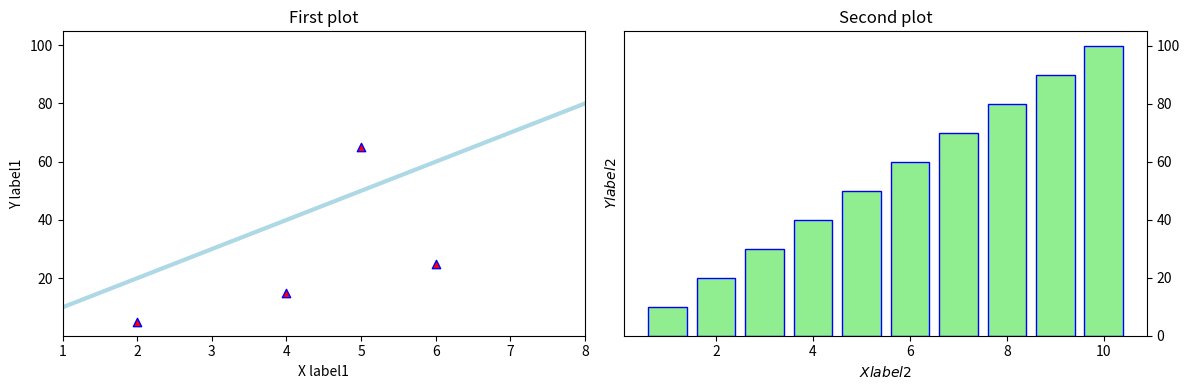
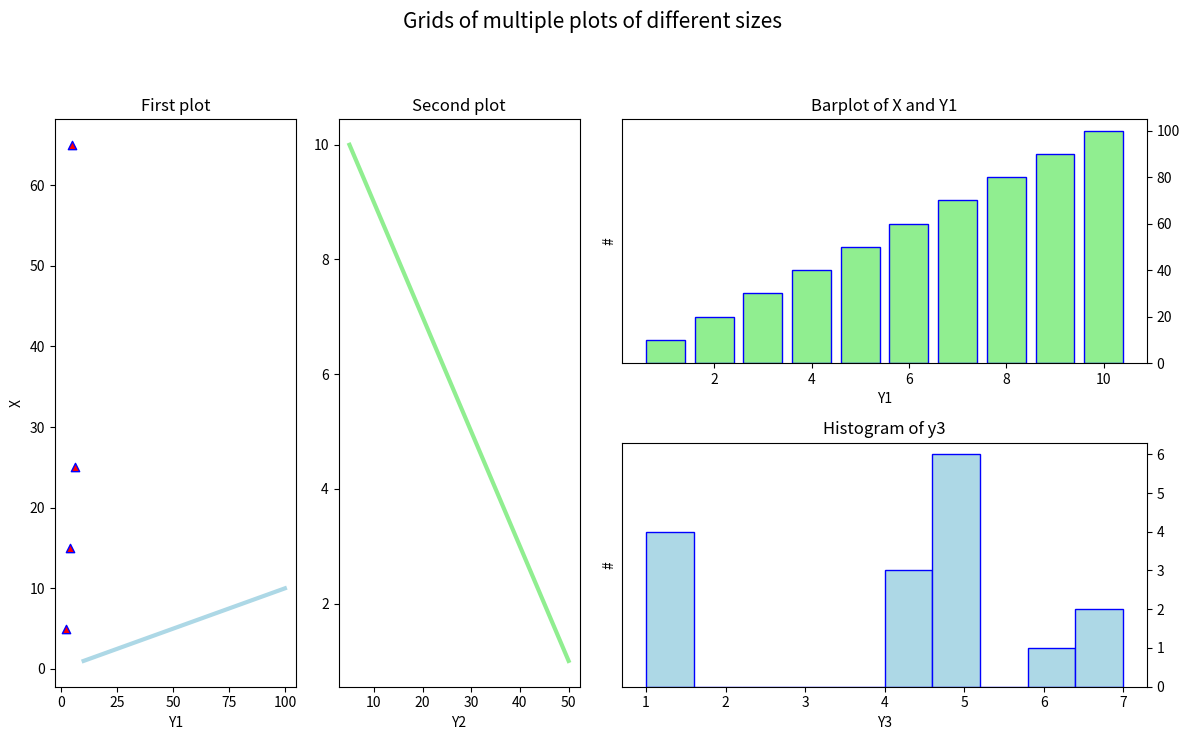
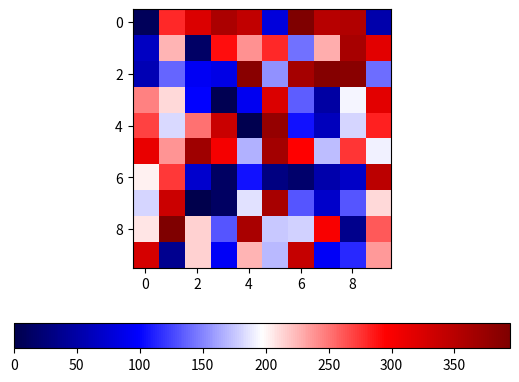
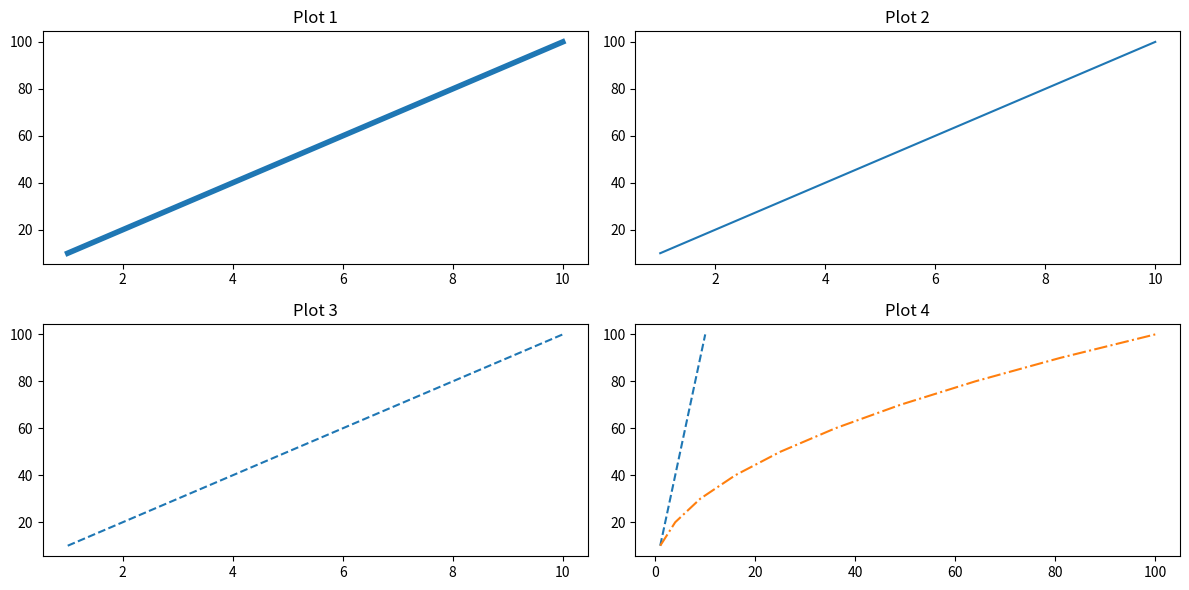
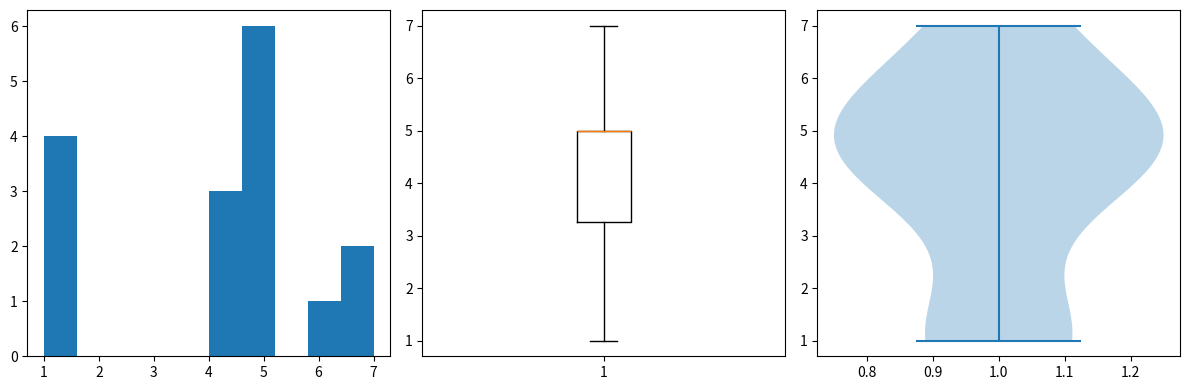
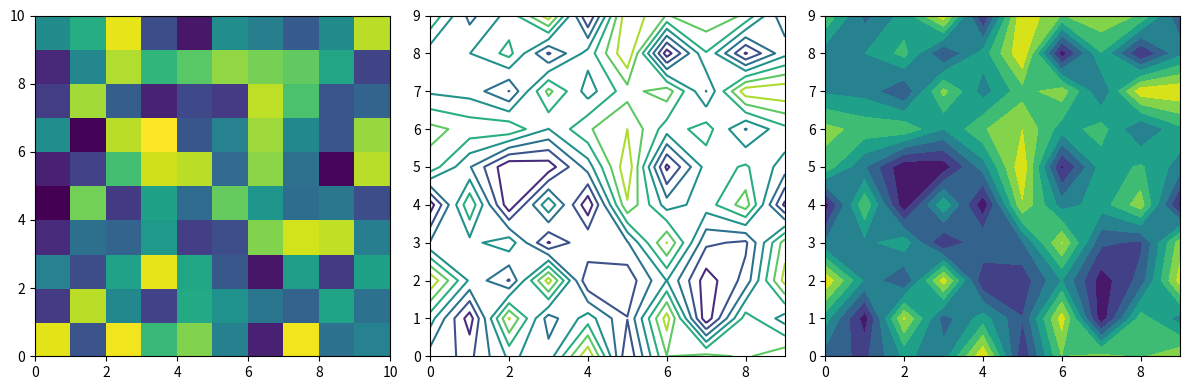
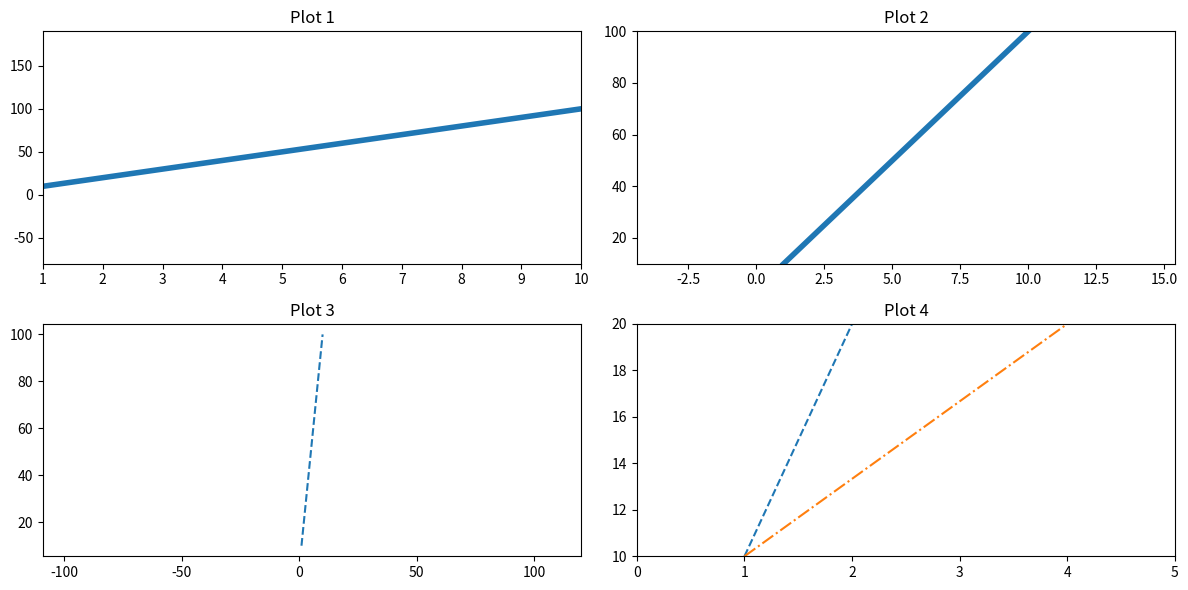
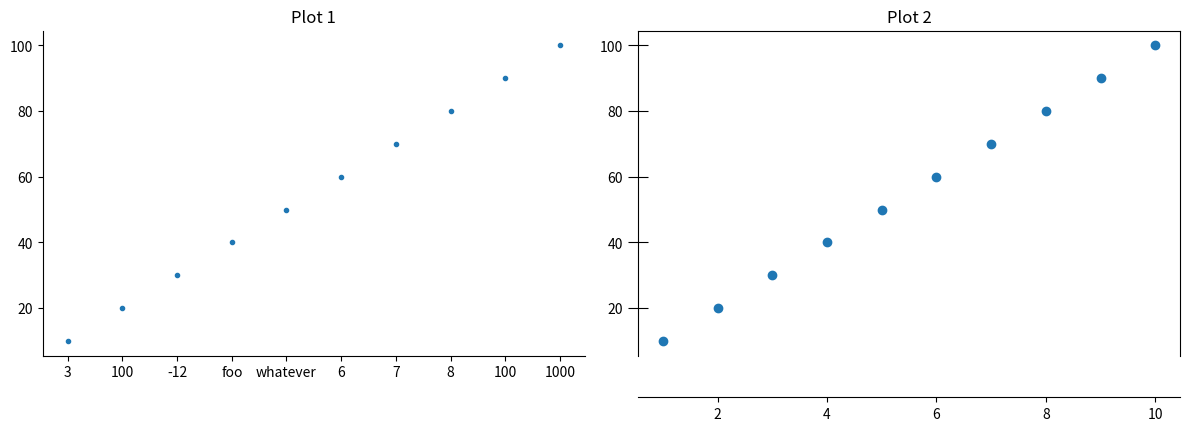

These charts were generated, in order, by the following Python code:
#!/usr/bin/env python
# coding: utf-8

# ![https://matplotlib.org/_static/logo2.png](https://matplotlib.org/_static/logo2.png)

# Most of us don't spend much time in understanding `matplotlib` library. But we still fulfill our plotting needs as it turns out that many other people already have provided solutions for most of plotting problems on stackoverflow, github etc. We usually just rely on google to help us in making routine plots. Atleast I do. 
# 
# Reason of having a matplotlib cheatsheet and knowing about its basic interfaces is to save half an hour of Googling and combining stuff from various resources to edit our plot as per our needs. That's why spending sometime on understanding it would be helpful for long term and would save lots of time. 

# Most of content is taken from below 2 links. Do visit those too. 
# 
# https://realpython.com/python-matplotlib-guide/#why-can-matplotlib-be-confusing
# https://s3.amazonaws.com/assets.datacamp.com/blog_assets/Python_Matplotlib_Cheat_Sheet.pdf

# In[2]:


get_ipython().run_line_magic('matplotlib', 'inline')


# In[3]:


# always import like this

import matplotlib.pyplot as plt


# In[4]:


import numpy as np  # necessity
import pandas as pd  # necessity
np.random.seed(100)  # random seed set for reproducibility


# Matplotlib is a Python 2D plotting library which produces publication-quality figures in a variety of hardcopy formats and interactive environments across platforms. 
# 
# * Interesting fact! Why the library always imported like `import matplotlib.pyplot as plt`?  
# Because using like `from pylab import *` or `%pylab` is a bad practice and Matplotlib advices against it. Reason below 
# 
# `from pylab import *` still exists for historical reasons, but it is highly advised not to use. It pollutes namespaces with functions that will shadow Python built-ins and can lead to hard-to-track bugs. To get IPython integration without imports the use of the %matplotlib magic is preferred. [source](https://matplotlib.org/users/shell.html#using-matplotlib-in-a-python-shell)

# **Finding different types of plots to draw using matplotlib is easy and many documents/tutorials can be found. Important thing is to know the best practices of plotting. How to use axes, subplots etc. This short notebook is focussed on that**

# ### Inline plotting and %Matplotlib
# 
# The `%matplotlib` magic command enables plotting in the current Notebook. This magic takes an optional argument that specifies which Matplotlib backend should be used. Most of the time, in the notebook, you will want to use the `inline` backend, which will embed plots inside the Notebook. Other option is `qt` backend which opens Matplotlib interactive UI in side window. 

# **So there are multiple plotting UI that matplotlib offers which can be categorized like:**  
# 
# * Pop-up window and interactive:`%matplotlib qt` and `%matplotlib tk`
# * Non interactive inline plots: `%matplotlib inline` 
# * Interactive inline plots: `%matplotlib notebook` --> just don't use it. it makes switching difficult

# ### Understanding matplotlib object structure
# 
# `pyplot` is wrapper around object oriented interface of Matplotlib. 

# #### `plt.gca()`
# It gives current axis that plot() references 

# In[338]:


fig, ax = plt.subplots(1,1) # 1,1 - means 1 row and 1 column (i.e one plot only)

print('figtype:', type(fig))
print('axis_type:' , type(ax))
print('plt_gca_id', id(plt.gca())) 
print('axis_id', id(ax))
plt.close()


# The empty figure will be displayed if we don't use **plt.close()** because `inline` magic was used in the beginning. 

# In[339]:


print('plt_gca_id', id(plt.gca()))  # new plot is made in new chunk. so new id
print('axis_id', id(ax)) # but ax is still a saved variable from last code chunk
plt.close()


# `axis_id` is still same but `plt.gca()` is now changed when we moved to a different block. 

# #### `Setter and getter`

# Getter and setter methods are used to grab current/any axes and do changes on it. We may want to change the title, color, legend, font etc. There are 2 ways to do this.   
# 1. call using getter of setter on **axes** object by specifying which axes to grab using `fig.axes[i]`. Example in above case we only have 1 axis. So we will call `axes[0]`  
# 2. we can directly call current axis using **plt.bla()** (bla can be title(), legend(), xlabel() etc.). This is basically a wrapper of pyplot around matplotlib's object oriented interface. This wrapper is makes it easy for user to change current axes object. So this is more often used than the former 

# In[58]:


# getter example
one_tick = fig.axes[0].yaxis.get_major_ticks()[0]
print('Type is :', type(one_tick), '\n')

# setter example
print('set title :', fig.axes[0].yaxis.get_major_ticks()[0])
print('get title :', ax.get_title())

# check id of object
print('')
print('id of axes: ', id(fig.axes[0]))

# check with plt.bla()
plt.title('new random name')
print('id now:', id(plt))
plt.close()


# So the idea when we use `fig.axes[i]`, we can call any previous axis object in any previous chunk but calling `plt.bla()` makes new axis object in every code chunk and call the current object only. So in above case, new `plt` object was only created when `plt.title()` was called

# **Important observation:** Now, as we see that the syntax we generally use, which is calling plt.bla() on current axis is renewed in every code chunk. But by calling `fig.axes[0]`, we can work on previous axes objects also from any code chunk. This is `stateless (object oriented) approach` and is more customizable and comes in handy as graphs become more complex.  
# 
# So my suggession would be to always use `fig, ax = plt.subplots(_)` to first unpack axes and figure and assign each to a new variable. Then we can use getter and setter methods on those variables to do changes in the plots. Moreover this allows us to work on multiple axes at once rather than only working with current plot. `pyplot` is used only once to create subplots and then we use OO approach.  
#   
#   
# **Conclusion:** I am going to start each different plot using `plt.subplots()` from now on. *{Please correct me if any one thinks that this observation is wrong}*  

# #### Anatomy of figure in matplotib

# ![https://matplotlib.org/_images/anatomy1.png](https://matplotlib.org/_images/anatomy1.png)
# 
# Source: https://matplotlib.org/faq/usage_faq.html

# ### Plotting basic example
# Basic example on how to do plotting. Covers various aspects of Object Oriented plotting. Look carefully

# In[185]:


x = np.arange(1,11)
y1 = np.arange(10,101, 10)
y2 = np.arange(50,4,-5)
data = np.column_stack((y1, y2)) # just concatenating 2 column arrays


fig, (ax1, ax2) = plt.subplots(nrows=1, ncols=2, figsize = (12,4)) # 1st width, 2nd height

# customizing axis 1
ax1.plot(x, y1, color='lightblue', linewidth=3) # make line-plot on axis 1
ax1.scatter([2,4,6,5], [5,15,25, 65],           # add scatter plot in axis 1
           color='red',
           marker='^', 
            edgecolor = 'b')
ax1.set_xlim(1, 8)          # set limit of x axis
ax1.set_title('First plot') # set title
ax1.set_xlabel('X label1')
ax1.set_ylabel('Y label1')


# customizing axis 2
ax2.bar(x, y1, color='lightgreen', linewidth=1, edgecolor = 'blue' ) # make bar-plot on axis 2
ax2.set_title('Second plot')
ax2.set_xlabel('$X label2$')
ax2.set_ylabel('$Y label2$')
ax2.yaxis.tick_right()

fig.tight_layout()


# **Summary of what is happening in above exmaple:**    
# * We create 1 row and 2 col figure. i.e. 2 axes objects in 1 row and 2 columns   
# * We customize ax1 and ax2 individually. Observe that we can move y-ticks to right side for 2nd plot  

# ### Working with 2-D grids
# subplot2grid

# **Need?**  
# To make plots in below format. 

# ![https://image.ibb.co/fkTWyc/grids.png](https://image.ibb.co/fkTWyc/grids.png)

# Idea is to think of above figure as **2x4** grid. Then assign multiple grids to single plots to accomodate needed figure

# In[167]:


y3 = [1,1,1,1,4,4,4,5,5,5,5,5,5,7,7,6]


# In[220]:


gridsize = (2, 4) # 4 rows, 2 columns
fig = plt.figure(figsize=(12, 7)) # this creates a figure without axes
ax1 = plt.subplot2grid(gridsize, (0, 0), colspan=1, rowspan=2) # 2nd argument = origin of individual box
ax2 = plt.subplot2grid(gridsize, (0, 1), colspan=1, rowspan=2)
ax3 = plt.subplot2grid(gridsize, (0, 2), colspan=2, rowspan=1)
ax4 = plt.subplot2grid(gridsize, (1, 2), colspan=2, rowspan=1)

# Now that we have made multiple axes, we can customize each plot individually

# customizing axis 1
ax1.plot(y1, x, color='lightblue', linewidth=3) # make line-plot on axis 1
ax1.scatter([2,4,6,5], [5,15,25, 65],           # add scatter plot in axis 1
           color='red',
           marker='^', 
            edgecolor = 'b')
ax1.set_title('First plot') # set title
ax1.set_xlabel('Y1')
ax1.set_ylabel('X')

# customizing axis 2
ax2.plot(y2, x, color='lightgreen', linewidth=3) # make line-plot on axis 1
ax2.set_xlabel('Y2')
ax2.set_title('Second plot')

# customizing axis 3
ax3.bar(x,y1, color= 'lightgreen', edgecolor = 'b')
ax3.set_title('Barplot of X and Y1')
ax3.set_xlabel('Y1')
ax3.set_ylabel('#')
ax3.yaxis.tick_right()

# customizing axis 4
ax4.hist(y3, color = 'lightblue', edgecolor = 'b')
ax4.set_title('Histogram of y3')
ax4.set_xlabel('Y3')
ax4.set_ylabel('#')
ax4.yaxis.tick_right()

# super title of figure
fig.suptitle('Grids of multiple plots of different sizes ', y = 1.05, fontsize=15)

# clean up whitespace padding
fig.tight_layout()


# **Key takeways**: 
# * We can customize the layout of our plots using `subplot2grid`  
# * We `plt.figure()` creates a figure with no axes. We can add axes manually later.
# * We can use `fig.suptitle()` to set overall title of whole figure

# ### Colors, Color Bars, RGB Arrays & Color Maps

# Sofar, we have used `ax.plot(), ax.scatter(), ax.bar() and ax.hist()` basic plots. One more commonly used wrapper is **`ax.imshow()`** which is used to show colormaps or images/ RGB arrays

# In[222]:


# creating random array of integers values

img = np.random.randint(0,400,100)
img = img.reshape((10,10)) # 10x10 image


# In[223]:


img


# In[237]:


fig, ax = plt.subplots()
im = ax.imshow(img, cmap='gist_earth') # use of imshow 


# In[238]:


# adding a colorbar below plot to visualize the range of colors

im = ax.imshow(img, cmap='seismic')
fig.colorbar(im, orientation='horizontal')
fig


# ### Linestyles and linewidth 
# Change widht, style color of lines

# In[266]:


# let's see values of variables in case we forgot them

x,y1


# In[256]:


fig, axes = plt.subplots(2,2, figsize = (12,6)) # axes has all ax1 .. ax2 axes. 
ax1, ax2, ax3, ax4 = axes.flatten() # extracting all 4 axes using flatten

ax1.plot(x,y1, linewidth = 4) # set linewidth
ax1.set_title('Plot 1')

ax2.plot(x,y1, ls = 'solid')  # use solid line
ax2.set_title('Plot 2')

ax3.plot(x,y1, ls = '--') # dashed line
ax3.set_title('Plot 3')

ax4.plot(x,y1, '--', x**2, y1, '-.') # makes 2 lines. one dashed, other dotted dashed
ax4.set_title('Plot 4')


fig.tight_layout()


# ### Basic Data Distributions
# Something we must do during EDA 

# In[265]:


y3


# In[271]:


fig, axes = plt.subplots(1,3, figsize = (12,4))

# also we can directly index from axes variable
axes[0].hist(y3) # Plot a histogram
axes[1].boxplot(y3) # Make a box and whisker plot
axes[2].violinplot(y3) # violin plot

fig.tight_layout()


# ### Contours and Color grid for 2D arrays
# Heatmap and contour map are really helpful to visualize 2d data in many cases

# In[273]:


# cooking some data

data = 2 * np.random.random((10, 10))
data2 = 3 * np.random.random((10, 10))
data.shape, data2.shape


# In[283]:


fig2, axes2 = plt.subplots(1,3, figsize = (12,4))

axes2[0].pcolor(data2)    # Pseudocolor plot of 2D array
axes2[1].contour(data)    # Contour plot
axes2[2].contourf(data)   # Filled contour plot

fig2.tight_layout()


# ### Adjustment, Margins and Scaling of plots
# Last touch to make plots look nicer

# #### Limits & Autoscaling

# In[299]:


# copied pasted same line plots from above
fig, axes = plt.subplots(2,2, figsize = (12,6)) # axes has all ax1 .. ax2 axes. 
ax1, ax2, ax3, ax4 = axes.flatten() # extracting all 4 axes using flatten

ax1.plot(x,y1, linewidth = 4) # set linewidth
ax1.set_title('Plot 1')

ax2.plot(x,y1, linewidth = 4)  # use solid line
ax2.set_title('Plot 2')

ax3.plot(x,y1, ls = '--') # dashed line
ax3.set_title('Plot 3')

ax4.plot(x,y1, '--', x**2, y1, '-.') # makes 2 lines. one dashed, other dotted dashed
ax4.set_title('Plot 4')
ax4.set_label(['x', 'x_square'])

# setting margins now
ax1.margins(x=0.0,y=1)   # Add padding to a plot. a lot of padding to y, no paddig to x
ax2.margins(x=0.6,y=0)   # Add padding to a plot. a lot of padding to x, no paddig to y
ax3.axis('equal')        # Set the aspect ratio of the plot to 1. 
ax4.set(xlim=[0,5],
       ylim=[10,20])     # Set limits for x-and y-axis


fig.tight_layout()


# **Things to notice:**
# * **padding** automatically sets x axis or y axis grid scales  
# * we can set x,y tick limits as we want using **xlim, ylim**

# #### Ticks

# In[309]:


x,y1


# In[335]:


# basic scatter plots. bonus: see how to use marker
fig, (ax1,ax2) = plt.subplots(1,2, figsize = (12,4)) # axes has all ax1 .. ax2 axes. 

ax1.scatter(x,y1, marker='.') # set linewidth
ax1.set_title('Plot 1')

ax2.scatter(x,y1, marker="o")  # use solid line
ax2.set_title('Plot 2')

ax1.xaxis.set(ticks=range(1,11), # Manually set x-ticks
 ticklabels=[3,100,-12,"foo", 'whatever', 6,7,8,100,1000])

ax2.tick_params(axis='y',  # Make y-ticks longer and go in and out
               direction='inout',
               length=15)

fig.tight_layout()


# #### Axis lines

# In[336]:


ax1.spines['top'].set_visible(False)    # Make the top axis line for a plot invisible
ax1.spines['right'].set_visible(False) # Make the right axis line for a plot invisible


ax2.spines['bottom'].set_position(('outward',30)) # set position of bottom axis outward by scale of 30


# In[337]:


fig


# ### End
